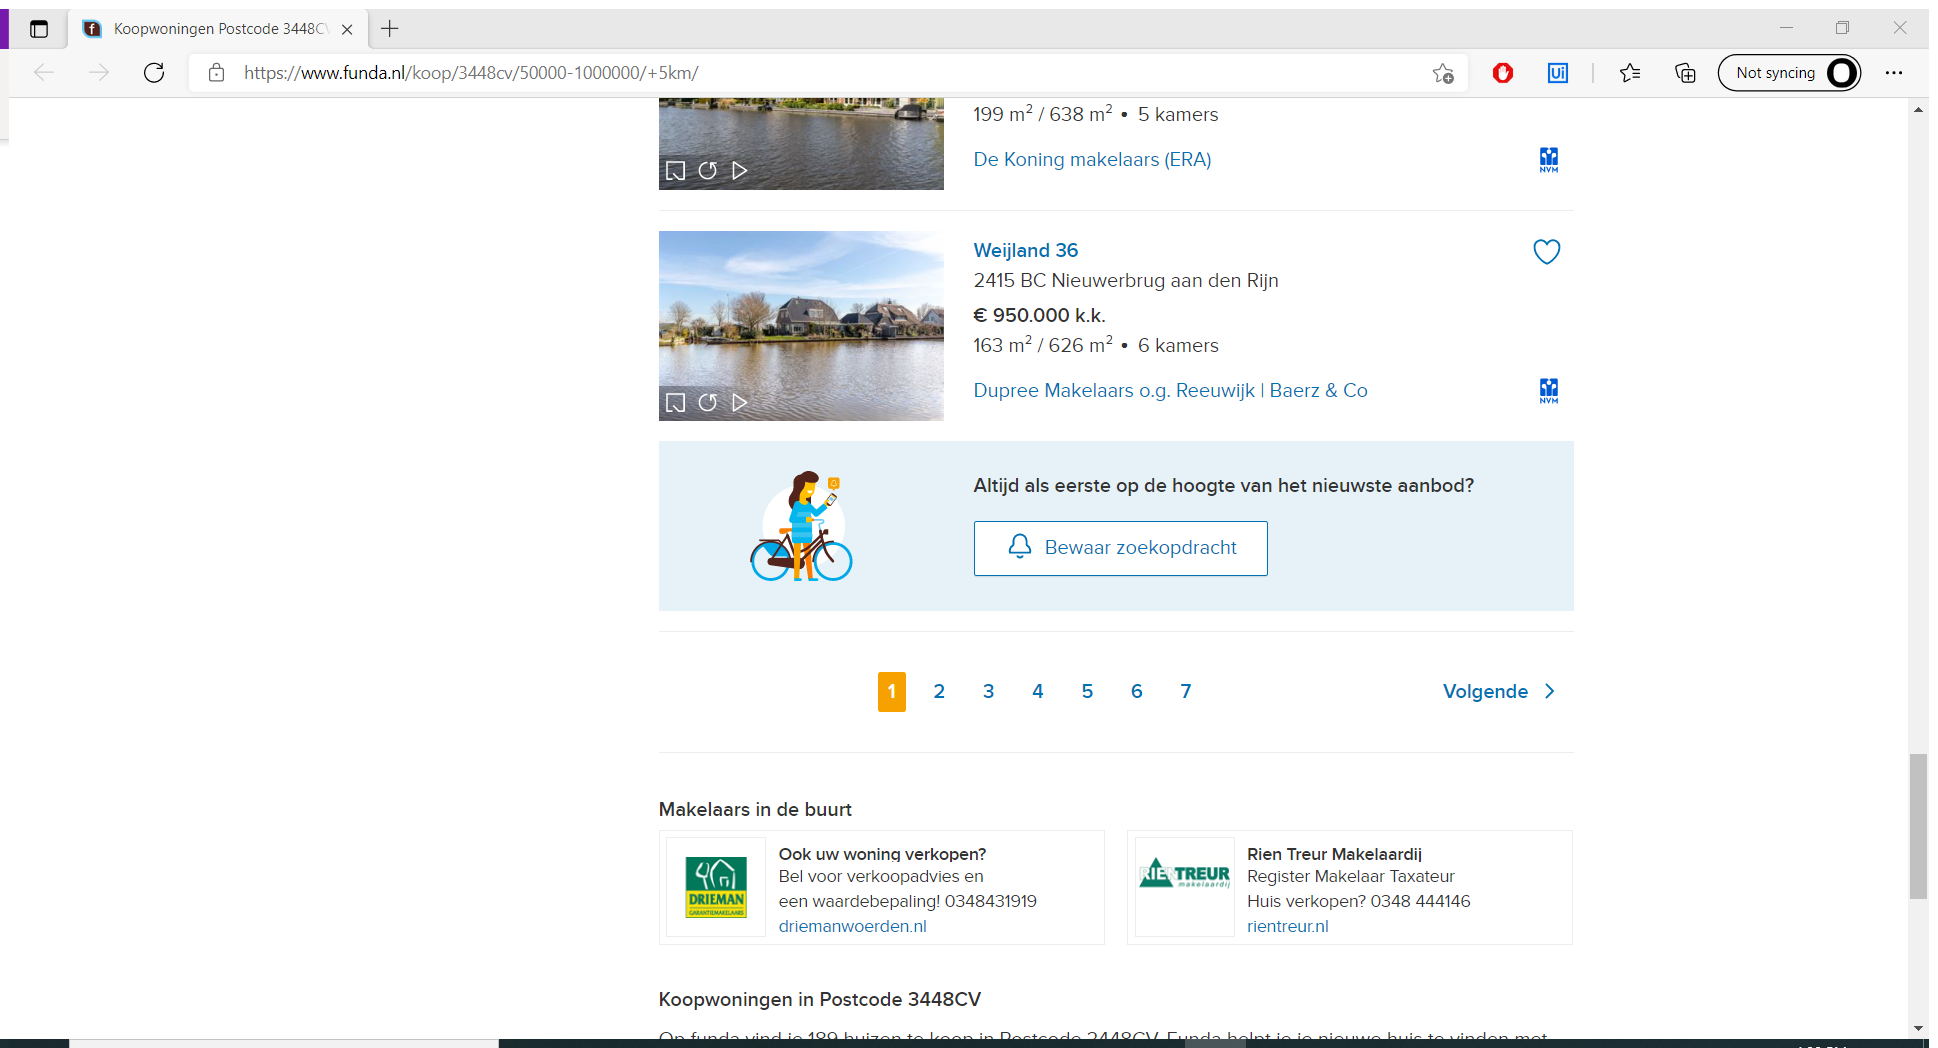
Workflow: SlaURLsOp

Step 1: Attach Browser 'Koopwonin Page' in window 'Koopwoningen Postcode *[funda]' (msedge.exe)

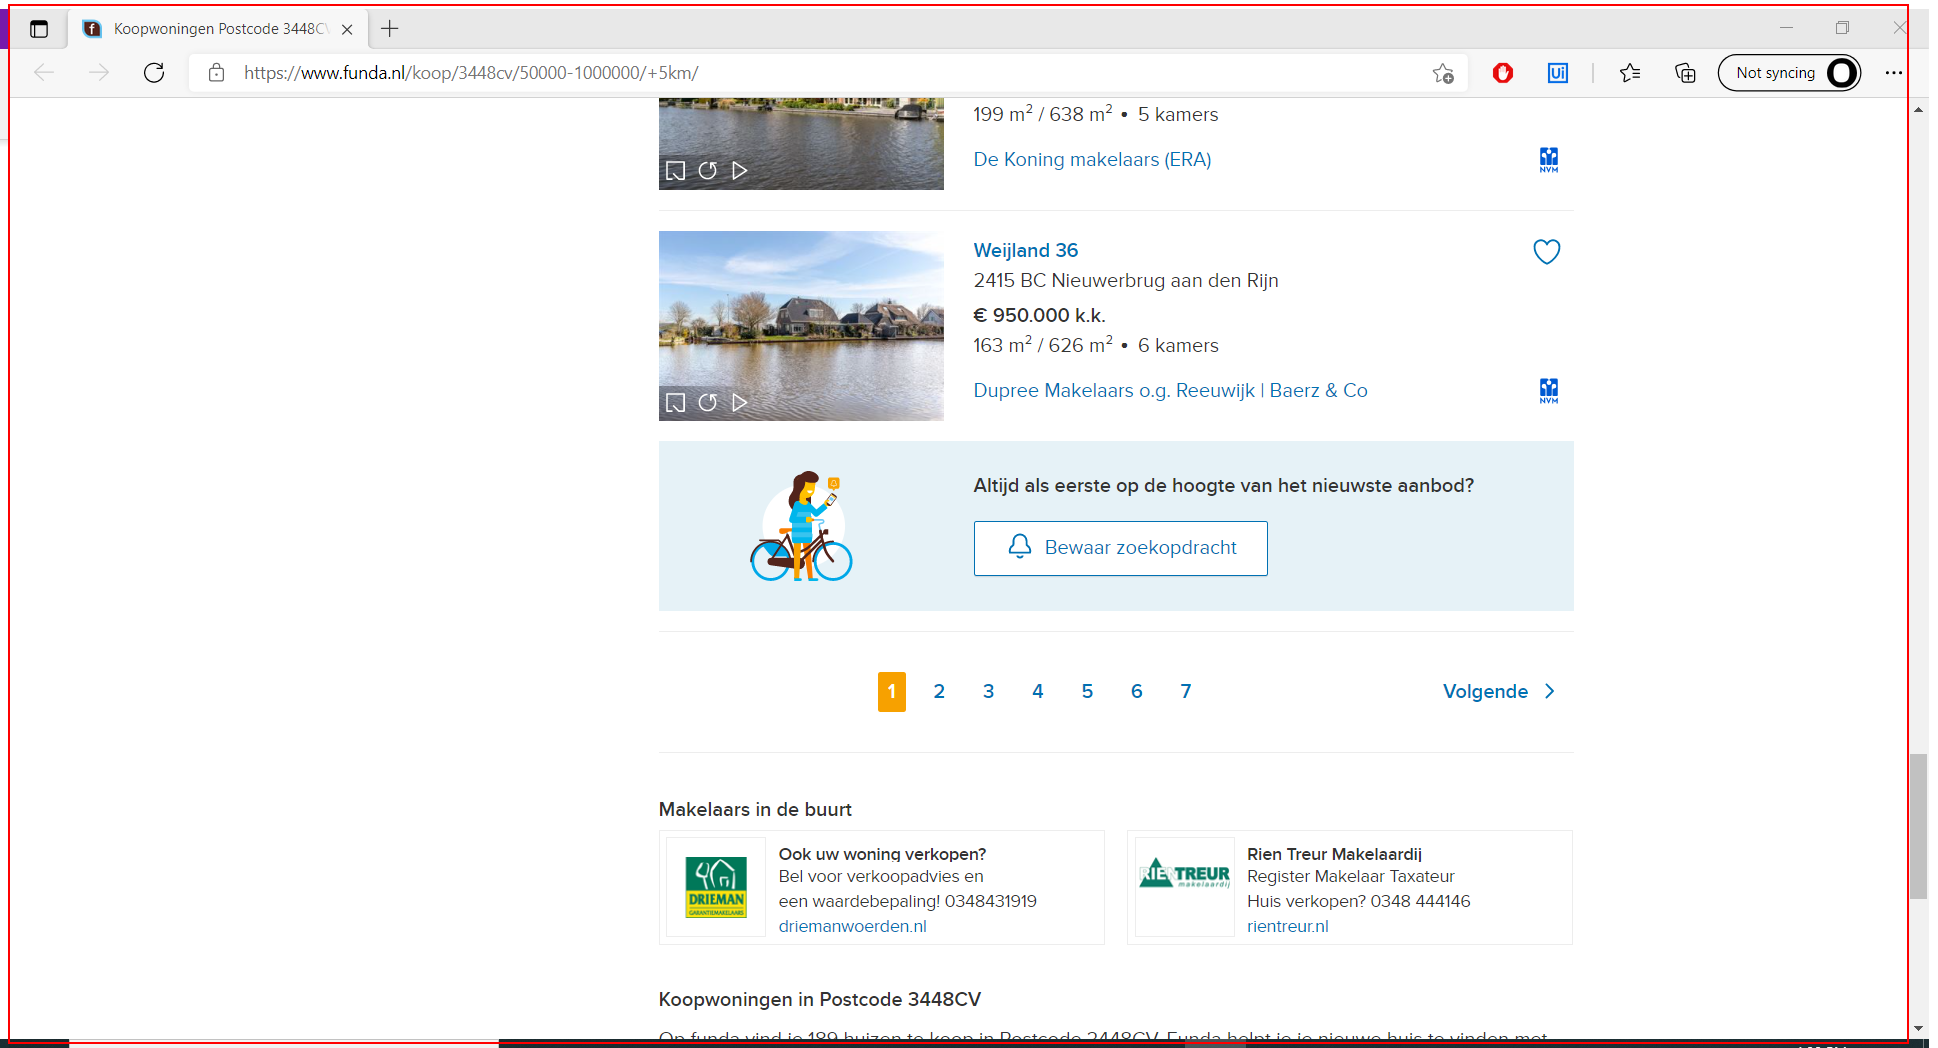
Step 2: get-text from the form